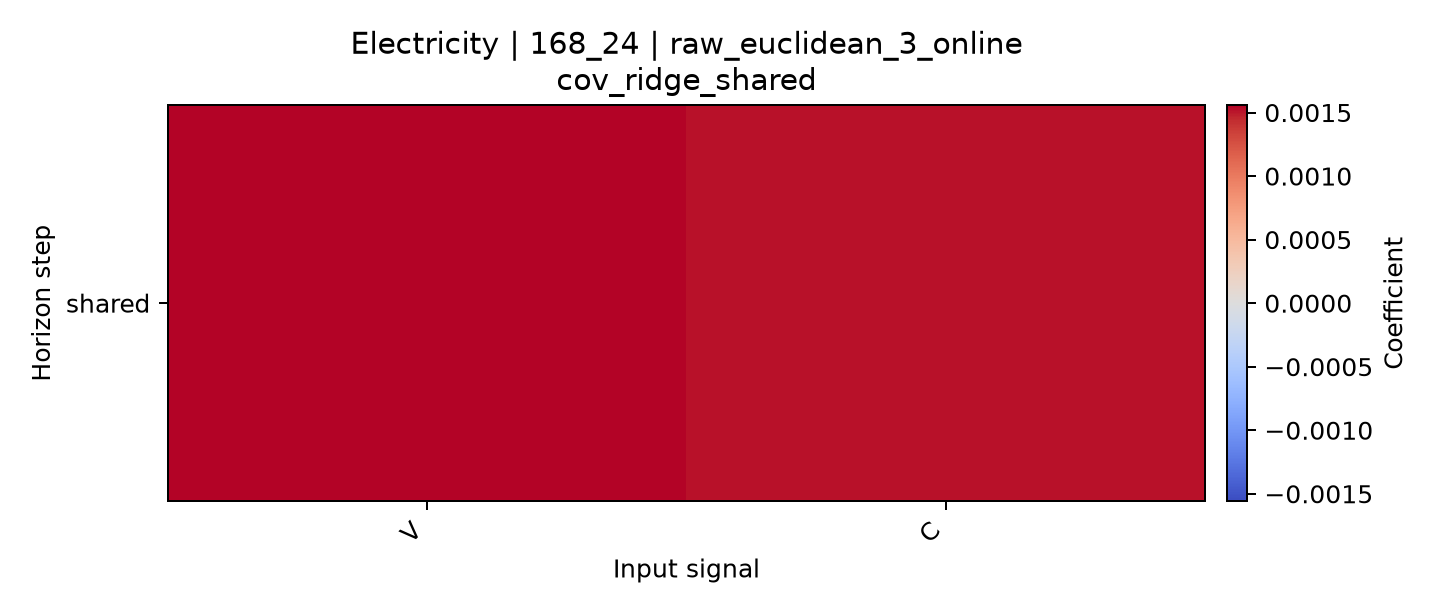

Source data for this figure (header and first rows):
horizon, V, C
shared, 0.001559, 0.001517
